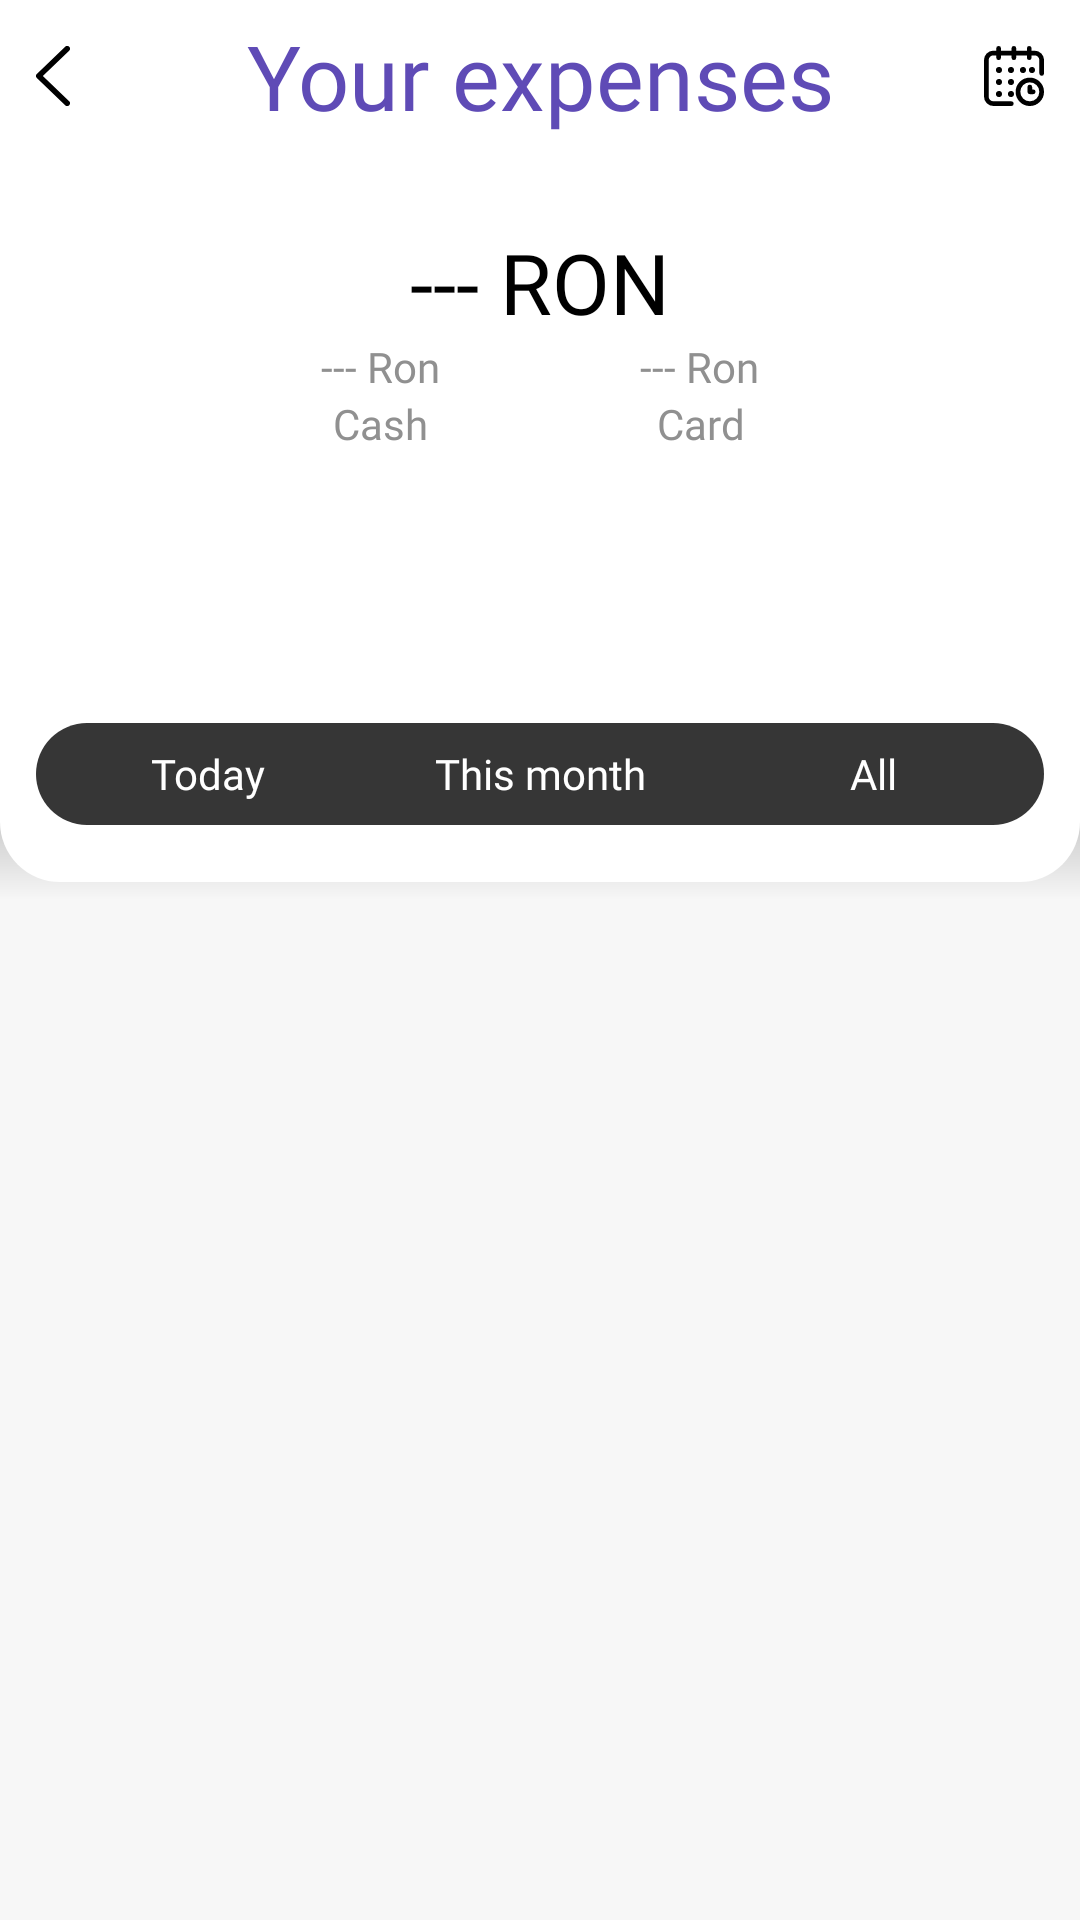

Produce the Android XML layout that renders to this screen, including the resource entries it uses.
<!-- AndroidManifest.xml: application theme SplashScreen -->
<!-- res/layout/expenses_layout.xml -->
<?xml version="1.0" encoding="utf-8"?>
<LinearLayout xmlns:android="http://schemas.android.com/apk/res/android"
    xmlns:app="http://schemas.android.com/apk/res-auto"
    xmlns:tools="http://schemas.android.com/tools"
    android:orientation="vertical"
    android:layout_width="match_parent"
    android:layout_height="match_parent"
    android:background="@color/homeBackground"
    tools:context=".ExpensesActivity"
    >

    <LinearLayout
        android:layout_width="match_parent"
        android:layout_height="300dp"
        android:layout_gravity="top"
        android:orientation="vertical"
        android:background="@drawable/top_panel">

        <androidx.constraintlayout.widget.ConstraintLayout
            android:layout_width="match_parent"
            android:layout_height="wrap_content"
            android:orientation="horizontal"
            android:layout_gravity="top"
            android:layout_marginTop="5dp"
            android:layout_marginBottom="30dp">

            <android.widget.Button
                android:id="@+id/expenses_back_button"
                android:layout_width="11.25dp"
                android:layout_height="20dp"
                android:background="@drawable/ic_back_arrow"
                android:layout_marginLeft="12dp"
                app:layout_constraintBottom_toBottomOf="parent"
                app:layout_constraintEnd_toEndOf="parent"
                app:layout_constraintHorizontal_bias="0.0"
                app:layout_constraintStart_toStartOf="parent"
                app:layout_constraintTop_toTopOf="parent"
                />

            <TextView
                android:id="@+id/textView"
                android:layout_width="wrap_content"
                android:layout_height="match_parent"
                android:layout_gravity="center"
                android:gravity="center"
                android:text="Your expenses"
                android:fontFamily="@font/montserrat"
                android:textSize="30sp"
                android:textColor="@color/PlumpPurple"
                app:layout_constraintBottom_toBottomOf="parent"
                app:layout_constraintEnd_toEndOf="parent"
                app:layout_constraintStart_toStartOf="parent"
                app:layout_constraintTop_toTopOf="parent"
                />

            <android.widget.Button
                android:id="@+id/calendar_button"
                android:layout_width="20dp"
                android:layout_height="20dp"
                android:background="@drawable/ic_calendar"
                android:layout_marginRight="12dp"
                app:layout_constraintBottom_toBottomOf="parent"
                app:layout_constraintEnd_toEndOf="parent"
                app:layout_constraintStart_toStartOf="parent"
                app:layout_constraintTop_toTopOf="parent"
                app:layout_constraintHorizontal_bias="1.0"
                />

        </androidx.constraintlayout.widget.ConstraintLayout>

        <TextView
            android:id="@+id/expenses_layout_amount"
            android:layout_width="match_parent"
            android:layout_height="wrap_content"
            android:gravity="center"
            android:text="--- RON"
            android:textSize="28sp"
            android:fontFamily="@font/montserrat_bold"
            android:textColor="#000000"/>

        <androidx.constraintlayout.widget.ConstraintLayout
            android:layout_width="match_parent"
            android:layout_height="wrap_content">

            <TextView
                android:id="@+id/cash_amount_text"
                android:layout_width="wrap_content"
                android:layout_height="wrap_content"
                android:layout_marginLeft="40dp"
                android:fontFamily="@font/montserrat"
                android:gravity="center"
                android:text="--- Ron"
                android:textColor="@color/Grey2"
                android:textSize="14sp"
                app:layout_constraintBottom_toBottomOf="parent"
                app:layout_constraintEnd_toStartOf="@id/card_amount_text"
                app:layout_constraintStart_toStartOf="parent"
                app:layout_constraintTop_toTopOf="parent"
                app:layout_constraintVertical_bias="0.0"
                />

            <TextView
                android:layout_width="wrap_content"
                android:layout_height="wrap_content"
                android:gravity="center"
                android:text="Cash"
                android:fontFamily="@font/montserrat"
                android:textSize="14sp"
                android:textColor="@color/Grey2"
                app:layout_constraintStart_toStartOf="@id/cash_amount_text"
                app:layout_constraintEnd_toEndOf="@id/cash_amount_text"
                app:layout_constraintTop_toBottomOf="@id/cash_amount_text"
                />

            <TextView
                android:id="@+id/card_amount_text"
                android:layout_width="wrap_content"
                android:layout_height="wrap_content"
                android:layout_marginRight="40dp"
                android:fontFamily="@font/montserrat"
                android:gravity="center"
                android:text="--- Ron"
                android:textColor="@color/Grey2"
                android:textSize="14sp"
                app:layout_constraintBottom_toBottomOf="parent"
                app:layout_constraintEnd_toEndOf="parent"
                app:layout_constraintStart_toEndOf="@id/cash_amount_text"
                app:layout_constraintTop_toTopOf="parent"
                app:layout_constraintVertical_bias="0.0"
                />

            <TextView
                android:layout_width="wrap_content"
                android:layout_height="wrap_content"
                android:gravity="center"
                android:text="Card"
                android:fontFamily="@font/montserrat"
                android:textSize="14sp"
                android:textColor="@color/Grey2"
                app:layout_constraintStart_toStartOf="@id/card_amount_text"
                app:layout_constraintEnd_toEndOf="@id/card_amount_text"
                app:layout_constraintTop_toBottomOf="@id/card_amount_text"
                />

        </androidx.constraintlayout.widget.ConstraintLayout>

        <TextView
            android:id="@+id/selected_date_text"
            android:layout_width="wrap_content"
            android:layout_height="wrap_content"
            android:layout_gravity="center"
            android:textAlignment="center"
            android:text=""
            android:fontFamily="@font/montserrat"
            android:textSize="14sp"
            android:textColor="@color/Grey2"/>

        <androidx.recyclerview.widget.RecyclerView
            android:id="@+id/filter_category"
            android:layout_width="match_parent"
            android:layout_height="wrap_content"
            android:layout_weight="1"
            android:clipToPadding="false"
            android:paddingLeft="183dp"
            android:paddingRight="183dp"/>

        <androidx.constraintlayout.widget.ConstraintLayout
            android:layout_width="match_parent"
            android:layout_height="34dp"
            android:layout_marginLeft="12dp"
            android:layout_marginRight="12dp"
            android:layout_marginBottom="25dp"
            android:background="@drawable/three_toggle_background"
            >

            <ToggleButton
                android:id="@+id/today_tbutton"
                android:layout_width="110dp"
                android:layout_height="30dp"
                android:layout_marginLeft="2dp"
                android:background="@drawable/three_toggle_button_selector"
                android:textAllCaps="false"
                android:textOff="Today"
                android:textOn="Today"
                android:fontFamily="@font/montserrat_bold"
                android:textColor="#ffffff"
                app:layout_constraintBottom_toBottomOf="parent"
                app:layout_constraintEnd_toEndOf="parent"
                app:layout_constraintHorizontal_bias="0.0"
                app:layout_constraintStart_toStartOf="parent"
                app:layout_constraintTop_toTopOf="parent"
                />

            <ToggleButton
                android:id="@+id/this_month_tbutton"
                android:layout_width="110dp"
                android:layout_height="30dp"
                android:background="@drawable/three_toggle_button_selector"
                android:textAllCaps="false"
                android:textOff="This month"
                android:textOn="This month"
                android:fontFamily="@font/montserrat_bold"
                android:textColor="#ffffff"
                app:layout_constraintBottom_toBottomOf="parent"
                app:layout_constraintEnd_toEndOf="parent"
                app:layout_constraintStart_toStartOf="parent"
                app:layout_constraintTop_toTopOf="parent"
                />

            <ToggleButton
                android:id="@+id/all_tbutton"
                android:layout_width="110dp"
                android:layout_height="30dp"
                android:layout_marginRight="2dp"
                android:background="@drawable/three_toggle_button_selector"
                android:textOff="All"
                android:textOn="All"
                android:textAllCaps="false"
                android:fontFamily="@font/montserrat_bold"
                android:textColor="#ffffff"
                app:layout_constraintBottom_toBottomOf="parent"
                app:layout_constraintEnd_toEndOf="parent"
                app:layout_constraintHorizontal_bias="1.0"
                app:layout_constraintStart_toStartOf="parent"
                app:layout_constraintTop_toTopOf="parent"
                />

        </androidx.constraintlayout.widget.ConstraintLayout>

    </LinearLayout>

    <RelativeLayout
        android:layout_width="match_parent"
        android:layout_height="match_parent">


        <androidx.constraintlayout.widget.ConstraintLayout
            android:id="@+id/empty_state_layout"
            android:layout_width="match_parent"
            android:layout_height="match_parent"
            android:clickable="false"
            android:visibility="invisible">

            <View
                android:layout_width="150dp"
                android:layout_height="150dp"
                android:background="@drawable/ic_empty_state_box"
                app:layout_constraintBottom_toTopOf="@+id/no_records_text"
                app:layout_constraintEnd_toEndOf="parent"
                app:layout_constraintStart_toStartOf="parent"
                app:layout_constraintTop_toTopOf="parent"
                app:layout_constraintVertical_bias="0.9"
                />

            <TextView
                android:id="@+id/no_records_text"
                android:layout_width="match_parent"
                android:layout_height="wrap_content"
                android:fontFamily="@font/montserrat_bold"
                android:gravity="center"
                android:text="No records added"
                android:textColor="#363636"
                android:textSize="12sp"
                app:layout_constraintBottom_toBottomOf="parent"
                app:layout_constraintEnd_toEndOf="parent"
                app:layout_constraintStart_toStartOf="parent"
                app:layout_constraintTop_toTopOf="parent"
                app:layout_constraintVertical_bias="0.6"
                />

        </androidx.constraintlayout.widget.ConstraintLayout>

        <androidx.recyclerview.widget.RecyclerView
            android:id="@+id/expenses_recyclerView"
            android:layout_width="match_parent"
            android:layout_height="match_parent"/>

    </RelativeLayout>


</LinearLayout>
<!-- resources referenced by this layout -->
<resources>
  <color name="Grey2">#909090</color>
  <color name="PlumpPurple">#5F4BB6</color>
  <color name="homeBackground">#F7F7F7</color>
  <!-- drawable ic_back_arrow (drawable) -->
  <vector xmlns:android="http://schemas.android.com/apk/res/android"
      android:width="11.25dp"
      android:height="20dp"
      android:viewportWidth="11.25"
      android:viewportHeight="20">
    <path
        android:fillColor="#FF000000"
        android:pathData="M2.263,9.999l8.712,-8.448a0.89,0.89 0,0 0,0 -1.286,0.958 0.958,0 0,0 -1.326,0L0.275,9.357a0.89,0.89 0,0 0,0 1.286l9.375,9.091a0.958,0.958 0,0 0,1.326 0,0.89 0.89,0 0,0 0,-1.286Z"/>
  </vector>
  <!-- drawable ic_calendar: vector/xml drawable (drawable, 2126 chars, omitted) -->
  <!-- drawable three_toggle_background (drawable) -->
  <?xml version="1.0" encoding="UTF-8"?>
  <layer-list xmlns:android="http://schemas.android.com/apk/res/android">
      <item>
          <shape
              xmlns:android="http://schemas.android.com/apk/res/android"
              android:shape="rectangle">
  
              <solid android:color="#363636" />
              <corners
                  android:radius="46dp"/>
  
  
          </shape>
      </item>
  
  </layer-list>
  <!-- drawable three_toggle_button_selector (drawable) -->
  <?xml version="1.0" encoding="utf-8"?>
  <selector xmlns:android="http://schemas.android.com/apk/res/android">
      <item
          android:state_checked="false"
          android:drawable="@drawable/empty_background"/>
      <item
          android:state_checked="true"
          android:drawable="@drawable/three_toggle_button_background" />
  </selector>
  <!-- drawable top_panel (drawable) -->
  <?xml version="1.0" encoding="UTF-8"?>
  <layer-list xmlns:android="http://schemas.android.com/apk/res/android">
      <item>
          <shape  android:shape="rectangle">
  
              <gradient
                  android:startColor="#000000"
                  android:endColor="#00FFFFFF"
                  android:type="linear"
                  android:centerColor="#000000"
                  android:angle="-90"/>
  
          </shape>
      </item>
  
      <item android:bottom="6dp">
  
          <shape  android:shape="rectangle">
  
              <solid android:color="#FFFFFF" />
              <corners
                  android:bottomLeftRadius="20dp"
                  android:bottomRightRadius="20dp"/>
  
  
          </shape>
  
      </item>
  </layer-list>
  <style name="SplashScreen" parent="Theme.AppCompat.Light.NoActionBar">
          <item name="android:windowBackground">@drawable/splash_screen</item>
          <item name="colorPrimaryDark">@color/colorPrimaryDark</item>
  
      </style>
  <!-- drawable empty_background (drawable) -->
  <shape
      xmlns:android="http://schemas.android.com/apk/res/android"
      android:shape="rectangle">
  
      <solid android:color="#00ffffff"/>
  </shape>
  <!-- drawable three_toggle_button_background (drawable) -->
  <?xml version="1.0" encoding="UTF-8"?>
  <layer-list xmlns:android="http://schemas.android.com/apk/res/android">
      <item>
          <shape
              xmlns:android="http://schemas.android.com/apk/res/android"
              android:shape="rectangle">
  
              <solid android:color="@color/PlumpPurple"/>
              <corners
                  android:radius="46dp"/>
  
  
          </shape>
      </item>
  
  </layer-list>
  <!-- drawable splash_screen: vector/xml drawable (drawable, 3534 chars, omitted) -->
  <color name="colorPrimaryDark">#FFFFFF</color>
</resources>
